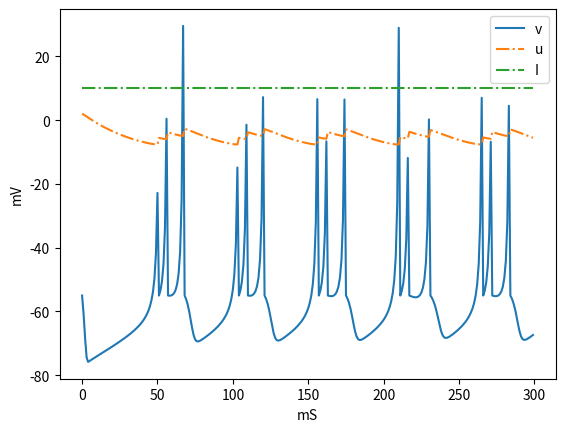

Write the Python code that produced this figure.
#!/usr/bin/env python3
""" model.py: Simulates a neuron according to
Eugene M. Izhikevich: Simple Model of Spiking Neurons (2003) """
__author__  = "Christoph Bartsch";
__credits__ = ["Eugene M. Izhikevich"];
__license__ = "MIT";
__status__  = "Prototype";


import matplotlib.pyplot as plt


class Neuron:
    # The base neuron class that does all the computation.
    # For different neuron dynamics, change the parameters
    # a through d
    def __init__ (self, a, b, c, d):
        self.a = a;
        self.b = b;
        self.c = c;
        self.d = d;
        self.u = 0;
        self.v = 0;
    
    def Step(self, t = 1, I = 10):
        # Simulates a single step of length t with dc-voltage I
        # This corresponds directly to the paper
        self.u = self.u + t * (self.a * (self.b*self.v - self.u));
        self.v = self.v + t * (0.04 * (self.v*self.v) + 5* self.v + 140 - self.u +I);
        if (self.v >= 30):
            self.v = self.c;
            self.u = self.u + self.d;
    
    def Simulate (self, steps = 2000, I = [10]*2000):
        # Simulate number of steps with dc-voltage I
        #  I is a list, I[n] corresponds to I during step n.
        #  If the size of I is smaller than the number of steps,
        #  the last entry of I will be used for the remainder of the sim.
        vecV = [];
        vecU = [];
        vecI = [];
            
        for i in range (0, steps):
            _I = I[0];
            if (len (I) > 1):
                I = I[1:];
            self.Step(t=1, I = _I);
            vecV.append(self.v);
            vecU.append(self.u);
            vecI.append(_I);
        Plot (vecV, vecU, vecI);
        return vecV;


def Plot (vecV, vecU, vecI):
    # Plots the given vectors using matplotlib
    plt.plot(vecV, linestyle='solid');
    plt.plot(vecU, linestyle='dashdot');
    plt.plot(vecI, linestyle='dashdot');
    plt.legend(['v', 'u', 'I'], loc='upper right');
    plt.xlabel('mS');
    plt.ylabel('mV');
    plt.show();


if (__name__ == '__main__'):
    neuron = Neuron(0.02, 0.2, -55, 2);
    neuron.Simulate(steps=300);
